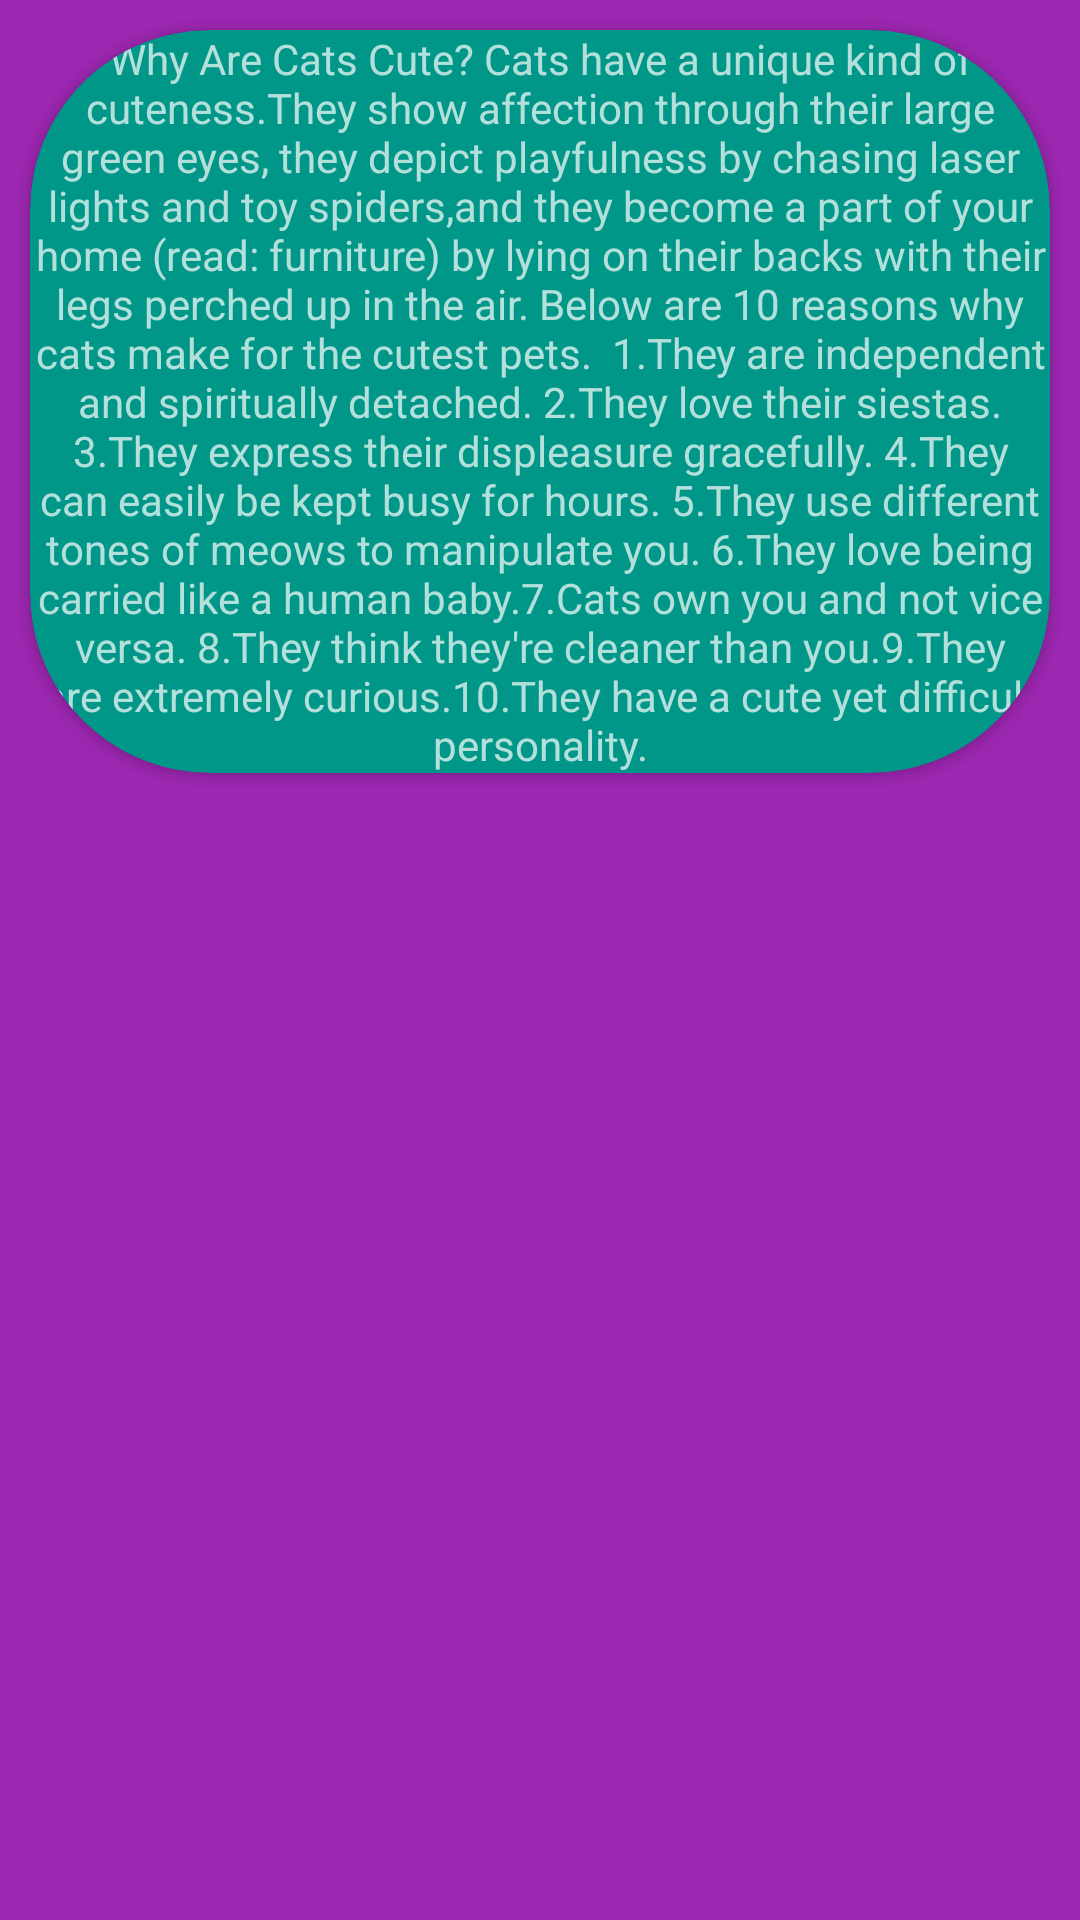

Android layout source for this screen:
<!-- AndroidManifest.xml: application theme Theme.AppCompat.NoActionBar -->
<!-- res/layout/fragment_tools.xml -->
<?xml version="1.0" encoding="utf-8"?>

<FrameLayout xmlns:android="http://schemas.android.com/apk/res/android"
    xmlns:app="http://schemas.android.com/apk/res-auto"
    xmlns:tools="http://schemas.android.com/tools"
    android:layout_width="match_parent"
    android:layout_height="match_parent"
    android:background="#9C27B0"
    tools:context=".fragment.ToolsFragment">

    <ScrollView
        android:layout_width="match_parent"
        android:layout_height="307dp">

        <LinearLayout
            android:layout_width="match_parent"
            android:layout_height="wrap_content"
            android:orientation="vertical">

            <androidx.cardview.widget.CardView
                android:layout_width="match_parent"
                android:layout_height="wrap_content"

                android:layout_marginLeft="10dp"
                android:layout_marginTop="10dp"
                android:layout_marginRight="10dp"
                android:layout_marginBottom="10dp"
                app:cardBackgroundColor="#009688"
                app:cardCornerRadius="60dp">

                <androidx.constraintlayout.widget.ConstraintLayout
                    android:layout_width="match_parent"
                    android:layout_height="wrap_content">

                    <TextView
                        android:id="@+id/textView7"
                        android:layout_width="wrap_content"
                        android:layout_height="wrap_content"
                        android:gravity="center"
                        android:text="Why Are Cats Cute? Cats have a unique kind of cuteness.They show affection through their large green eyes, they depict playfulness by chasing laser lights and toy spiders,and they become a part of your home (read: furniture) by lying on their backs with their legs perched up in the air. Below are 10 reasons why cats make for the cutest pets.  1.They are independent and spiritually detached. 2.They love their siestas. 3.They express their displeasure gracefully. 4.They can easily be kept busy for hours. 5.They use different tones of meows to manipulate you. 6.They love being carried like a human baby.7.Cats own you and not vice versa. 8.They think they're cleaner than you.9.They are extremely curious.10.They have a cute yet difficult personality."
                        android:textSize="14dp"
                        app:layout_constraintBottom_toBottomOf="parent"
                        app:layout_constraintEnd_toEndOf="parent"
                        app:layout_constraintHorizontal_bias="0.0"
                        app:layout_constraintStart_toStartOf="parent"
                        app:layout_constraintTop_toTopOf="parent" />
                </androidx.constraintlayout.widget.ConstraintLayout>

            </androidx.cardview.widget.CardView>
        </LinearLayout>
    </ScrollView>

</FrameLayout>
<!-- resources referenced by this layout -->
<resources>

</resources>
